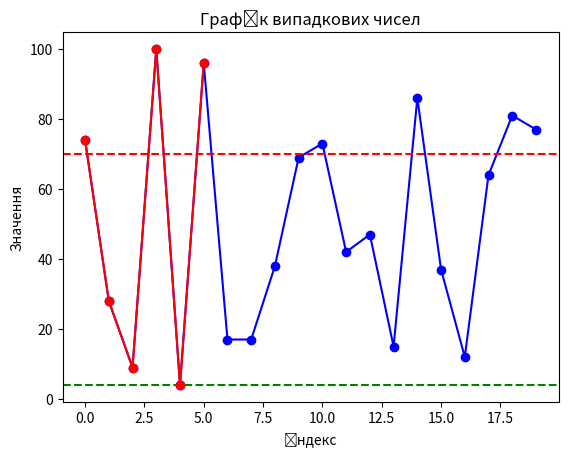

Here is the Python script that generated this plot:
import random
import matplotlib.pyplot as plt

nums = [random.randint(1, 100) for i in range(20)]
print("Generated list:", nums)

# Функція для знаходження глибини найглибшого озера та його меж
def deepest_lake_depth(heights):
    max_depth = 0
    start_index = 0
    end_index = 0
    n = len(heights)
    
    for i in range(n):
        for j in range(i + 2, n):  # Мінімум 2 значення між вершинами
            if heights[j] > heights[i]:  # Переконуємося, що j — це друга вершина
                min_inside = min(heights[i+1:j])
                lake_depth = min(heights[i], heights[j]) - min_inside
                if lake_depth > max_depth:
                    max_depth = lake_depth
                    start_index = i
                    end_index = j
    
    return max_depth, start_index, end_index

# Обчислення глибини найбільшого озера та його меж
max_lake_depth, start_index, end_index = deepest_lake_depth(nums)
print("Depth of the deepest lake:", max_lake_depth)
print("Start index:", start_index)
print("End index:", end_index)

# Створення графіка
lines = plt.plot(nums, marker='o', linestyle='-', color='b', label='Висоти')  # Зберігаємо об'єкт лінії

# Знаходження найменшого значення
min_value = min(nums)

# Додавання пунктирних ліній найменшого значення
plt.axhline(min_value, color='g', linestyle='--')

# Додавання пунктирної лінії та точки для глибини найбільшого озера
plt.axhline(max_lake_depth, color='r', linestyle='--')

# Змінюємо колір частин існуючої лінії
for line in lines:
    xdata, ydata = line.get_data()
    line.set_data(xdata, ydata)
    line.set_color('b')  # За замовчуванням синій колір

    # Створюємо нову лінію для відображення "озера" червоним кольором
    plt.plot(xdata[start_index:end_index+1], ydata[start_index:end_index+1], marker='o', linestyle='-', color='r')

# Додавання підписів до осей
plt.xlabel('Індекс')
plt.ylabel('Значення')

# Додавання заголовку
plt.title('Графік випадкових чисел')

# Показ графіка
plt.show()